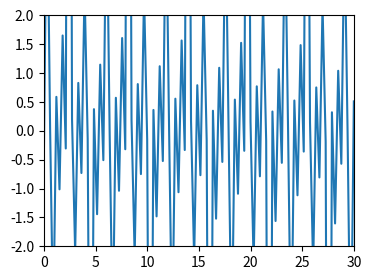

Generate this figure with matplotlib:
# Import Library

import numpy as np
import matplotlib.pyplot as plt
from matplotlib.animation import FuncAnimation

# Create figure and subplot

figure, ax = plt.subplots(figsize=(4,3))

x = []
y = []

# Plot

plot_1, = ax.plot(x, y)
plt.axis([0, 30, -2, 2])

# Animation Function

def animate_plot (i):
    x = np.linspace(0, 30, 100)
    y = np.tan(6 * (x - 0.3 * i))
    plot_1.set_data(x, y)
    return plot_1,

# Animated Function

ani = FuncAnimation(figure,
                    animate_plot,
                    frames=3,
                    interval=100)

# Save as gif

ani.save('animation.gif', fps=10)

# Display

plt.show()